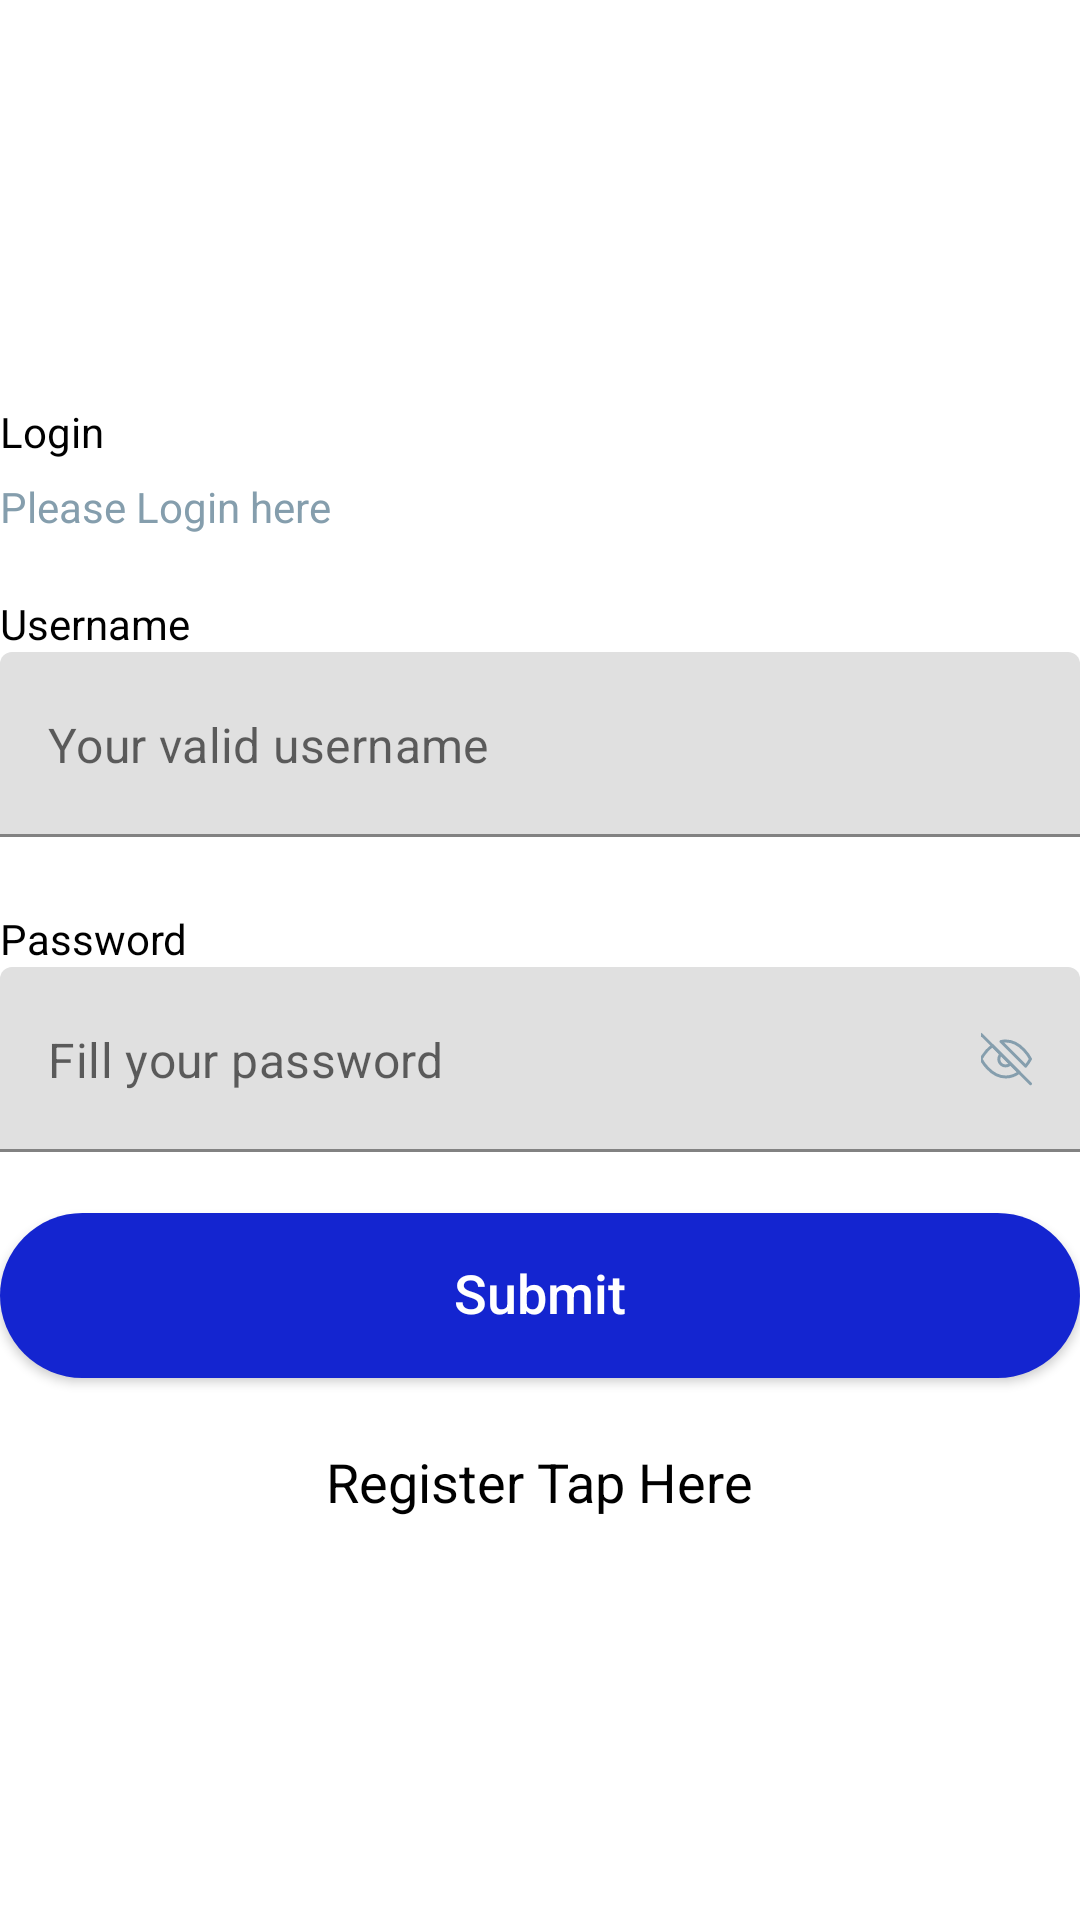

The Android layout XML behind this screen, and the referenced resources:
<!-- AndroidManifest.xml: application theme Theme.TestBTS -->
<!-- res/layout/activity_login.xml -->
<?xml version="1.0" encoding="utf-8"?>
<LinearLayout xmlns:android="http://schemas.android.com/apk/res/android"
    xmlns:app="http://schemas.android.com/apk/res-auto"
    xmlns:tools="http://schemas.android.com/tools"
    android:layout_width="match_parent"
    android:layout_height="match_parent"
    android:orientation="vertical"
    android:gravity="center_vertical"
    android:layout_marginHorizontal="25dp">

    <TextView
        android:id="@+id/tvTitle"
        android:layout_width="wrap_content"
        android:layout_height="wrap_content"
        android:text="Login"
        android:maxLines="1"
        android:ellipsize="end"
        android:maxEms="18"
        android:textColor="@color/black" />

    <TextView
        android:id="@+id/tvDescription"
        android:layout_width="wrap_content"
        android:layout_height="wrap_content"
        android:text="Please Login here"
        android:textColor="@color/grey"
        android:layout_marginTop="6dp"/>

    <TextView
        android:layout_width="wrap_content"
        android:layout_height="wrap_content"
        android:text="@string/text_username"
        android:layout_marginTop="20dp"
        android:textColor="@color/black"/>

    <com.google.android.material.textfield.TextInputLayout
        android:id="@+id/tiUsername"
        android:layout_width="match_parent"
        android:layout_height="wrap_content"
        android:theme="@style/Typography_Text_Input_Label"
        app:hintAnimationEnabled="false"
        app:hintEnabled="false"
        app:errorTextAppearance="@style/Typography_Error_Appearance"
        app:errorEnabled="true">

        <com.google.android.material.textfield.TextInputEditText
            android:id="@+id/etUsername"
            android:layout_width="match_parent"
            android:layout_height="wrap_content"
            style="Typography_Body_Normal_Text_form"
            android:hint="@string/text_valid_username"
            android:maxLines="1"
            android:singleLine="true"
            android:imeOptions="actionNext"
            android:paddingVertical="20dp" />

    </com.google.android.material.textfield.TextInputLayout>

    <TextView
        android:layout_width="wrap_content"
        android:layout_height="wrap_content"
        android:text="@string/text_password"
        android:textColor="@color/black"/>

    <com.google.android.material.textfield.TextInputLayout
        android:id="@+id/tiPassword"
        android:layout_width="match_parent"
        android:layout_height="wrap_content"
        android:theme="@style/Typography_Text_Input_Label"
        app:errorEnabled="true"
        app:hintEnabled="false"
        app:hintAnimationEnabled="false"
        app:passwordToggleEnabled="true"
        app:passwordToggleDrawable="@drawable/selector_show_password"
        app:passwordToggleTint="@color/grey">

        <com.google.android.material.textfield.TextInputEditText
            android:id="@+id/etPassword"
            android:layout_width="match_parent"
            android:layout_height="wrap_content"
            android:inputType="textPassword"
            android:hint="@string/text_fill_your_password"
            style="Typography_Body_Normal_Text_form"
            android:maxLines="1"
            android:paddingVertical="20dp"
            android:singleLine="true"
            android:imeOptions="actionDone"/>

    </com.google.android.material.textfield.TextInputLayout>

    <Button
        android:id="@+id/btnSubmit"
        style="@style/Typography_Button_Label_Medium"
        android:layout_width="match_parent"
        android:layout_height="wrap_content"
        android:background="@drawable/custom_bg_radius_blue_100dp"
        android:includeFontPadding="false"
        android:paddingHorizontal="30dp"
        android:paddingVertical="17dp"
        android:text="Submit"
        android:textAllCaps="false"
        android:textColor="@color/white" />

    <TextView
        android:id="@+id/tvRegister"
        android:layout_width="wrap_content"
        android:layout_height="wrap_content"
        android:text="@string/text_register"
        style="@style/Typography_Button_Label_Medium"
        android:textColor="@color/black"
        android:layout_gravity="center_horizontal"
        android:layout_marginTop="25dp"/>

</LinearLayout>
<!-- resources referenced by this layout -->
<resources>
  <color name="black">#FF000000</color>
  <color name="grey">#859EAD</color>
  <color name="white">#FFFFFFFF</color>
  <!-- drawable custom_bg_radius_blue_100dp (drawable) -->
  <?xml version="1.0" encoding="utf-8"?>
  <shape xmlns:android="http://schemas.android.com/apk/res/android" android:shape="rectangle">
      <solid android:color="@color/blue" />
      <corners android:radius="@dimen/radius_100dp"/>
  
  </shape>
  <!-- drawable selector_show_password (drawable) -->
  <?xml version="1.0" encoding="utf-8"?>
  <selector xmlns:android="http://schemas.android.com/apk/res/android">
      <item android:drawable="@drawable/ic_eye_dark_blue_18dp" android:state_checked="true"/>
      <item android:drawable="@drawable/ic_eye_close_dark_blue_18dp"/>
  </selector>
  <string name="text_fill_your_password">Fill your password</string>
  <string name="text_password">Password</string>
  <string name="text_register">Register Tap Here</string>
  <string name="text_username">Username</string>
  <string name="text_valid_username">Your valid username</string>
  <style name="Typography_Button_Label_Medium">
          <item name="fontStyle">normal</item>
          <item name="android:textSize">18sp</item>
          <item name="lineHeight">15sp</item>
          <item name="android:includeFontPadding">false</item>
          <item name="firstBaselineToTopHeight">13sp</item>
          <item name="lastBaselineToBottomHeight">2sp</item>
      </style>
  <style name="Typography_Error_Appearance" parent="@android:style/TextAppearance">
          <item name="android:textColor">@color/red</item>
          <item name="fontStyle">normal</item>
          <item name="android:textSize">15sp</item>
          <item name="lineHeight">17sp</item>
          <item name="android:includeFontPadding">false</item>
          <item name="firstBaselineToTopHeight">13sp</item>
          <item name="lastBaselineToBottomHeight">2sp</item>
      </style>
  <style name="Typography_Text_Input_Label">
          <item name="colorAccent">@color/red</item>
          <item name="colorControlNormal">@color/light_grey</item>
          <item name="colorControlActivated">@color/light_grey</item>
      </style>
  <style name="Theme.TestBTS" parent="Theme.MaterialComponents.DayNight.DarkActionBar">
          
          <item name="colorPrimary">@color/purple_500</item>
          <item name="colorPrimaryVariant">@color/purple_700</item>
          <item name="colorOnPrimary">@color/white</item>
          
          <item name="colorSecondary">@color/teal_200</item>
          <item name="colorSecondaryVariant">@color/teal_700</item>
          <item name="colorOnSecondary">@color/black</item>
          
          <item name="android:statusBarColor" tools:targetApi="l">?attr/colorPrimaryVariant</item>
          
      </style>
  <color name="blue">#1425D0</color>
  <dimen name="radius_100dp">100dp</dimen>
  <!-- drawable ic_eye_dark_blue_18dp (drawable) -->
  <vector xmlns:android="http://schemas.android.com/apk/res/android"
      android:width="18dp"
      android:height="18dp"
      android:viewportWidth="18"
      android:viewportHeight="18">
    <path
        android:strokeWidth="1"
        android:pathData="M0.75,9C0.75,9 3.75,3 9,3C14.25,3 17.25,9 17.25,9C17.25,9 14.25,15 9,15C3.75,15 0.75,9 0.75,9Z"
        android:strokeLineJoin="round"
        android:fillColor="#00000000"
        android:strokeColor="#132246"
        android:strokeLineCap="round"/>
    <path
        android:strokeWidth="1"
        android:pathData="M9,11.25C10.2426,11.25 11.25,10.2426 11.25,9C11.25,7.7574 10.2426,6.75 9,6.75C7.7574,6.75 6.75,7.7574 6.75,9C6.75,10.2426 7.7574,11.25 9,11.25Z"
        android:strokeLineJoin="round"
        android:fillColor="#00000000"
        android:strokeColor="#132246"
        android:strokeLineCap="round"/>
  </vector>
  <color name="red">#EE445B</color>
  <color name="light_grey">#E0E7EB</color>
  <color name="purple_500">#FF6200EE</color>
  <color name="purple_700">#FF3700B3</color>
  <color name="teal_200">#FF03DAC5</color>
  <color name="teal_700">#FF018786</color>
</resources>
